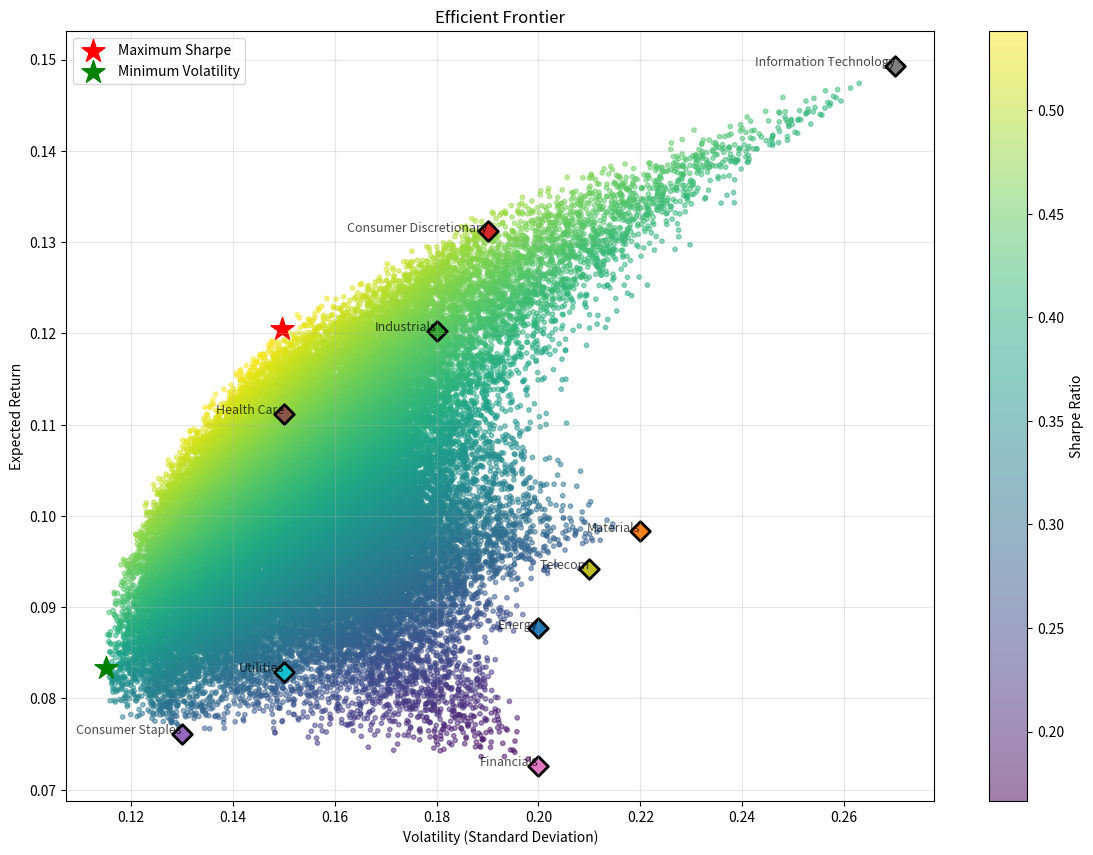

This chart was generated by the following Python code: (Note: this script raises an exception after producing the figure.)
import numpy as np
import pandas as pd
import matplotlib.pyplot as plt
import seaborn as sns

# Set random seed for reproducibility
np.random.seed(42)

class MultiAssetOptimisation:
    """
    Multi-asset portfolio optimization using Monte Carlo simulation.
    """
    ALPHA = 0.3  # Dirichlet concentration parameter
    
    def __init__(self, returns, volatilities, corr_matrix, asset_names, 
                 num_portfolios=50000, risk_free_rate=0.04, weighting_style='normalised'):
        self.returns = np.array(returns)
        self.volatilities = np.array(volatilities)
        self.corr_matrix = np.array(corr_matrix)
        self.asset_names = asset_names
        self.num_portfolios = num_portfolios
        self.risk_free_rate = risk_free_rate
        self.weighting_style = weighting_style
        
        # Create covariance matrix from correlation and volatilities
        self.cov_matrix = self.corr_matrix * np.outer(self.volatilities, self.volatilities)
    
    def _get_weights(self):
        n = len(self.returns)
        
        if self.weighting_style == 'normalised':
            weights = np.random.random((self.num_portfolios, n))
            weights = weights / weights.sum(axis=1, keepdims=True)
        
        elif self.weighting_style == 'dirichlet':
            weights = np.random.dirichlet(self.ALPHA * np.ones(n), size=self.num_portfolios)
        
        elif self.weighting_style == 'constrain-assets':
            weights = []
            for _ in range(self.num_portfolios):
                w = np.zeros(n)
                i, j = np.random.choice(n, size=2, replace=False)
                vals = np.random.random(2)
                vals /= vals.sum()
                w[i], w[j] = vals
                weights.append(w)
            weights = np.array(weights)
        
        else:
            raise ValueError("Invalid weighting_style.")
        
        return weights
    
    def plot_efficient_frontier(self):
        weights = self._get_weights()
        
        portfolio_returns = weights @ self.returns
        portfolio_vols = np.array([
            np.sqrt(w.T @ self.cov_matrix @ w) for w in weights
        ])
        sharpe_ratios = (portfolio_returns - self.risk_free_rate) / portfolio_vols
        
        # Optimal portfolios
        max_sharpe_idx = np.argmax(sharpe_ratios)
        min_vol_idx = np.argmin(portfolio_vols)
        
        # Plot
        plt.figure(figsize=(14, 10))
        scatter = plt.scatter(portfolio_vols, portfolio_returns, 
                            c=sharpe_ratios, cmap='viridis', alpha=0.5, s=10)
        plt.colorbar(scatter).set_label('Sharpe Ratio')
        
        # Optimal points
        plt.scatter(portfolio_vols[max_sharpe_idx], portfolio_returns[max_sharpe_idx], 
                   c='red', marker='*', s=300, label='Maximum Sharpe')
        plt.scatter(portfolio_vols[min_vol_idx], portfolio_returns[min_vol_idx], 
                   c='green', marker='*', s=300, label='Minimum Volatility')
        
        # Plot individual assets
        for i, name in enumerate(self.asset_names):
            plt.scatter(self.volatilities[i], self.returns[i], 
                       s=100, marker='D', edgecolors='black', linewidths=2)
            plt.annotate(name, (self.volatilities[i], self.returns[i]), 
                        fontsize=9, alpha=0.7, ha='right')
        
        plt.xlabel('Volatility (Standard Deviation)')
        plt.ylabel('Expected Return')
        plt.title('Efficient Frontier')
        plt.legend()
        plt.grid(True, alpha=0.3)
        plt.show()
        
        # Print optimal portfolios
        print("-" * 50)
        print("Maximum Sharpe Ratio Portfolio Allocation\n")
        for i, name in enumerate(self.asset_names):
            print(f"{name}: {weights[max_sharpe_idx][i]*100:.2f}%")
        print(f"Expected Return: {portfolio_returns[max_sharpe_idx]*100:.2f}%")
        print(f"Expected Volatility: {portfolio_vols[max_sharpe_idx]*100:.2f}%")
        print(f"Sharpe Ratio: {sharpe_ratios[max_sharpe_idx]:.2f}")
        
        print("\n" + "-" * 50)
        print("Minimum Volatility Portfolio Allocation\n")
        for i, name in enumerate(self.asset_names):
            print(f"{name}: {weights[min_vol_idx][i]*100:.2f}%")
        print(f"Expected Return: {portfolio_returns[min_vol_idx]*100:.2f}%")
        print(f"Expected Volatility: {portfolio_vols[min_vol_idx]*100:.2f}%")
        print(f"Sharpe Ratio: {sharpe_ratios[min_vol_idx]:.2f}")

# Define the 10 equity sectors
sectors = [
    "Energy", "Materials", "Industrials", "Consumer Discretionary",
    "Consumer Staples", "Health Care", "Financials", "Information Technology",
    "Telecom", "Utilities"
]

# Expected annual returns (as decimals, e.g., 0.0877 = 8.77%)
sector_returns = np.array([0.0877, 0.0983, 0.1203, 0.1312, 0.0761,
                           0.1112, 0.0726, 0.1493, 0.0942, 0.0829])

# Annual volatilities (standard deviations)
sector_volatilities = np.array([0.20, 0.22, 0.18, 0.19, 0.13,
                                0.15, 0.20, 0.27, 0.21, 0.15])

# Correlation matrix (10x10)
sector_corr = np.array([
    [1.00, 0.72, 0.62, 0.49, 0.36, 0.37, 0.51, 0.41, 0.33, 0.52],
    [0.72, 1.00, 0.78, 0.71, 0.51, 0.43, 0.65, 0.52, 0.40, 0.38],
    [0.62, 0.78, 1.00, 0.88, 0.63, 0.60, 0.83, 0.69, 0.55, 0.43],
    [0.49, 0.71, 0.88, 1.00, 0.60, 0.57, 0.80, 0.75, 0.46, 0.33],
    [0.36, 0.51, 0.63, 0.60, 1.00, 0.64, 0.68, 0.35, 0.45, 0.42],
    [0.37, 0.43, 0.60, 0.57, 0.64, 1.00, 0.61, 0.53, 0.46, 0.43],
    [0.51, 0.65, 0.83, 0.80, 0.68, 0.61, 1.00, 0.52, 0.49, 0.43],
    [0.41, 0.52, 0.69, 0.75, 0.35, 0.53, 0.52, 1.00, 0.49, 0.17],
    [0.33, 0.40, 0.55, 0.46, 0.45, 0.46, 0.49, 0.49, 1.00, 0.28],
    [0.52, 0.38, 0.43, 0.33, 0.42, 0.43, 0.43, 0.17, 0.28, 1.00],
])

print("Baseline data loaded successfully!")
print(f"Number of sectors: {len(sectors)}")
print(f"Correlation matrix shape: {sector_corr.shape}")

# Create optimizer with equity sectors only
opt_baseline = MultiAssetOptimisation(
    sector_returns, 
    sector_volatilities, 
    sector_corr, 
    sectors, 
    weighting_style='dirichlet'
)

# Plot the efficient frontier
print("BASELINE: Equity Sectors Only\n")
opt_baseline.plot_efficient_frontier()

# Exercise 1: Add TLT to sectors list
# TODO: Your code here


# Test your code
print(f"Number of sectors: {len(sectors)}")
print(f"Last sector: {sectors[-1]}")
assert len(sectors) == 11, "You should have 11 sectors now!"
assert "TLT" in sectors[-1] or "Treasuries" in sectors[-1], "Last sector should be TLT!"
print("✓ Exercise 1 complete!")

# Exercise 2: Add TLT's expected return
# TODO: Your code here
# sector_returns = ...


# Test your code
print(f"Number of returns: {len(sector_returns)}")
print(f"TLT expected return: {sector_returns[-1]*100:.2f}%")
assert len(sector_returns) == 11, "You should have 11 returns now!"
assert abs(sector_returns[-1] - 0.05) < 0.001, "TLT return should be 0.05!"
print("✓ Exercise 2 complete!")

# Exercise 3: Add TLT's volatility
# TODO: Your code here
# sector_volatilities = ...


# Test your code
print(f"Number of volatilities: {len(sector_volatilities)}")
print(f"TLT volatility: {sector_volatilities[-1]*100:.2f}%")
assert len(sector_volatilities) == 11, "You should have 11 volatilities now!"
assert abs(sector_volatilities[-1] - 0.12) < 0.001, "TLT volatility should be 0.12!"
print("✓ Exercise 3 complete!")

# Exercise 4: Define TLT's correlations with the 10 equity sectors
# TODO: Your code here
# tlt_corr_with_sectors = np.array([...])


# Test your code
print(f"TLT correlations: {tlt_corr_with_sectors}")
print(f"Number of correlations: {len(tlt_corr_with_sectors)}")
assert len(tlt_corr_with_sectors) == 10, "Should have 10 correlations (one for each equity sector)!"
assert tlt_corr_with_sectors.min() < 0, "At least some correlations should be negative!"
print("✓ Exercise 4 complete!")

# Exercise 5: Add TLT as a new row at the bottom
# TODO: Your code here
# sector_corr = np.vstack([sector_corr, ...])


# Test your code
print(f"Correlation matrix shape after adding row: {sector_corr.shape}")
assert sector_corr.shape == (11, 10), "Matrix should be 11×10 now (11 rows, 10 columns)!"
print(f"Last row (TLT correlations with sectors): {sector_corr[-1, :]}")
print("✓ Exercise 5 complete!")

# Exercise 6: Create TLT column (including its self-correlation of 1.0)
# TODO: Your code here
# Step 1: Append 1.0 to tlt_corr_with_sectors
# tlt_full_column = ...

# Step 2: Reshape to column vector
# tlt_column = tlt_full_column.reshape(...)


# Test your code
print(f"TLT column shape: {tlt_column.shape}")
print(f"TLT column:\n{tlt_column}")
assert tlt_column.shape == (11, 1), "TLT column should be 11×1!"
assert abs(tlt_column[-1, 0] - 1.0) < 0.001, "Last value should be 1.0 (TLT's self-correlation)!"
print("✓ Exercise 6 complete!")

# Exercise 7: Add TLT column to the right side of the matrix
# TODO: Your code here
# sector_corr = np.hstack([sector_corr, ...])


# Test your code
print(f"Final correlation matrix shape: {sector_corr.shape}")
assert sector_corr.shape == (11, 11), "Matrix should be 11×11 now!"
assert abs(sector_corr[-1, -1] - 1.0) < 0.001, "Bottom-right corner should be 1.0!"
assert abs(sector_corr[0, -1] + 0.35) < 0.001, "Top-right should be Energy-TLT correlation (-0.35)!"
print("✓ Exercise 7 complete!")
print("\n🎉 Congratulations! You've successfully expanded the correlation matrix!")

# Visualize correlation matrix
plt.figure(figsize=(12, 10))
sns.heatmap(sector_corr, annot=True, fmt='.2f', cmap='RdYlGn', 
            center=0, vmin=-1, vmax=1,
            xticklabels=sectors, yticklabels=sectors)
plt.title('Correlation Matrix with Government Bonds')
plt.tight_layout()
plt.show()

print("Notice the last row and column (TLT):")
print("- Most correlations are NEGATIVE (shown in red/orange)")
print("- This is why bonds are powerful diversifiers!")
print("- When stocks fall, bonds often rise (negative correlation)")

# Exercise 8: Run optimization with government bonds
# TODO: Your code here
# opt_with_bonds = MultiAssetOptimisation(
#     sector_returns,
#     sector_volatilities,
#     sector_corr,
#     sectors,
#     weighting_style='dirichlet'
# )

# Plot the efficient frontier
# print("WITH GOVERNMENT BONDS:\n")
# opt_with_bonds.plot_efficient_frontier()